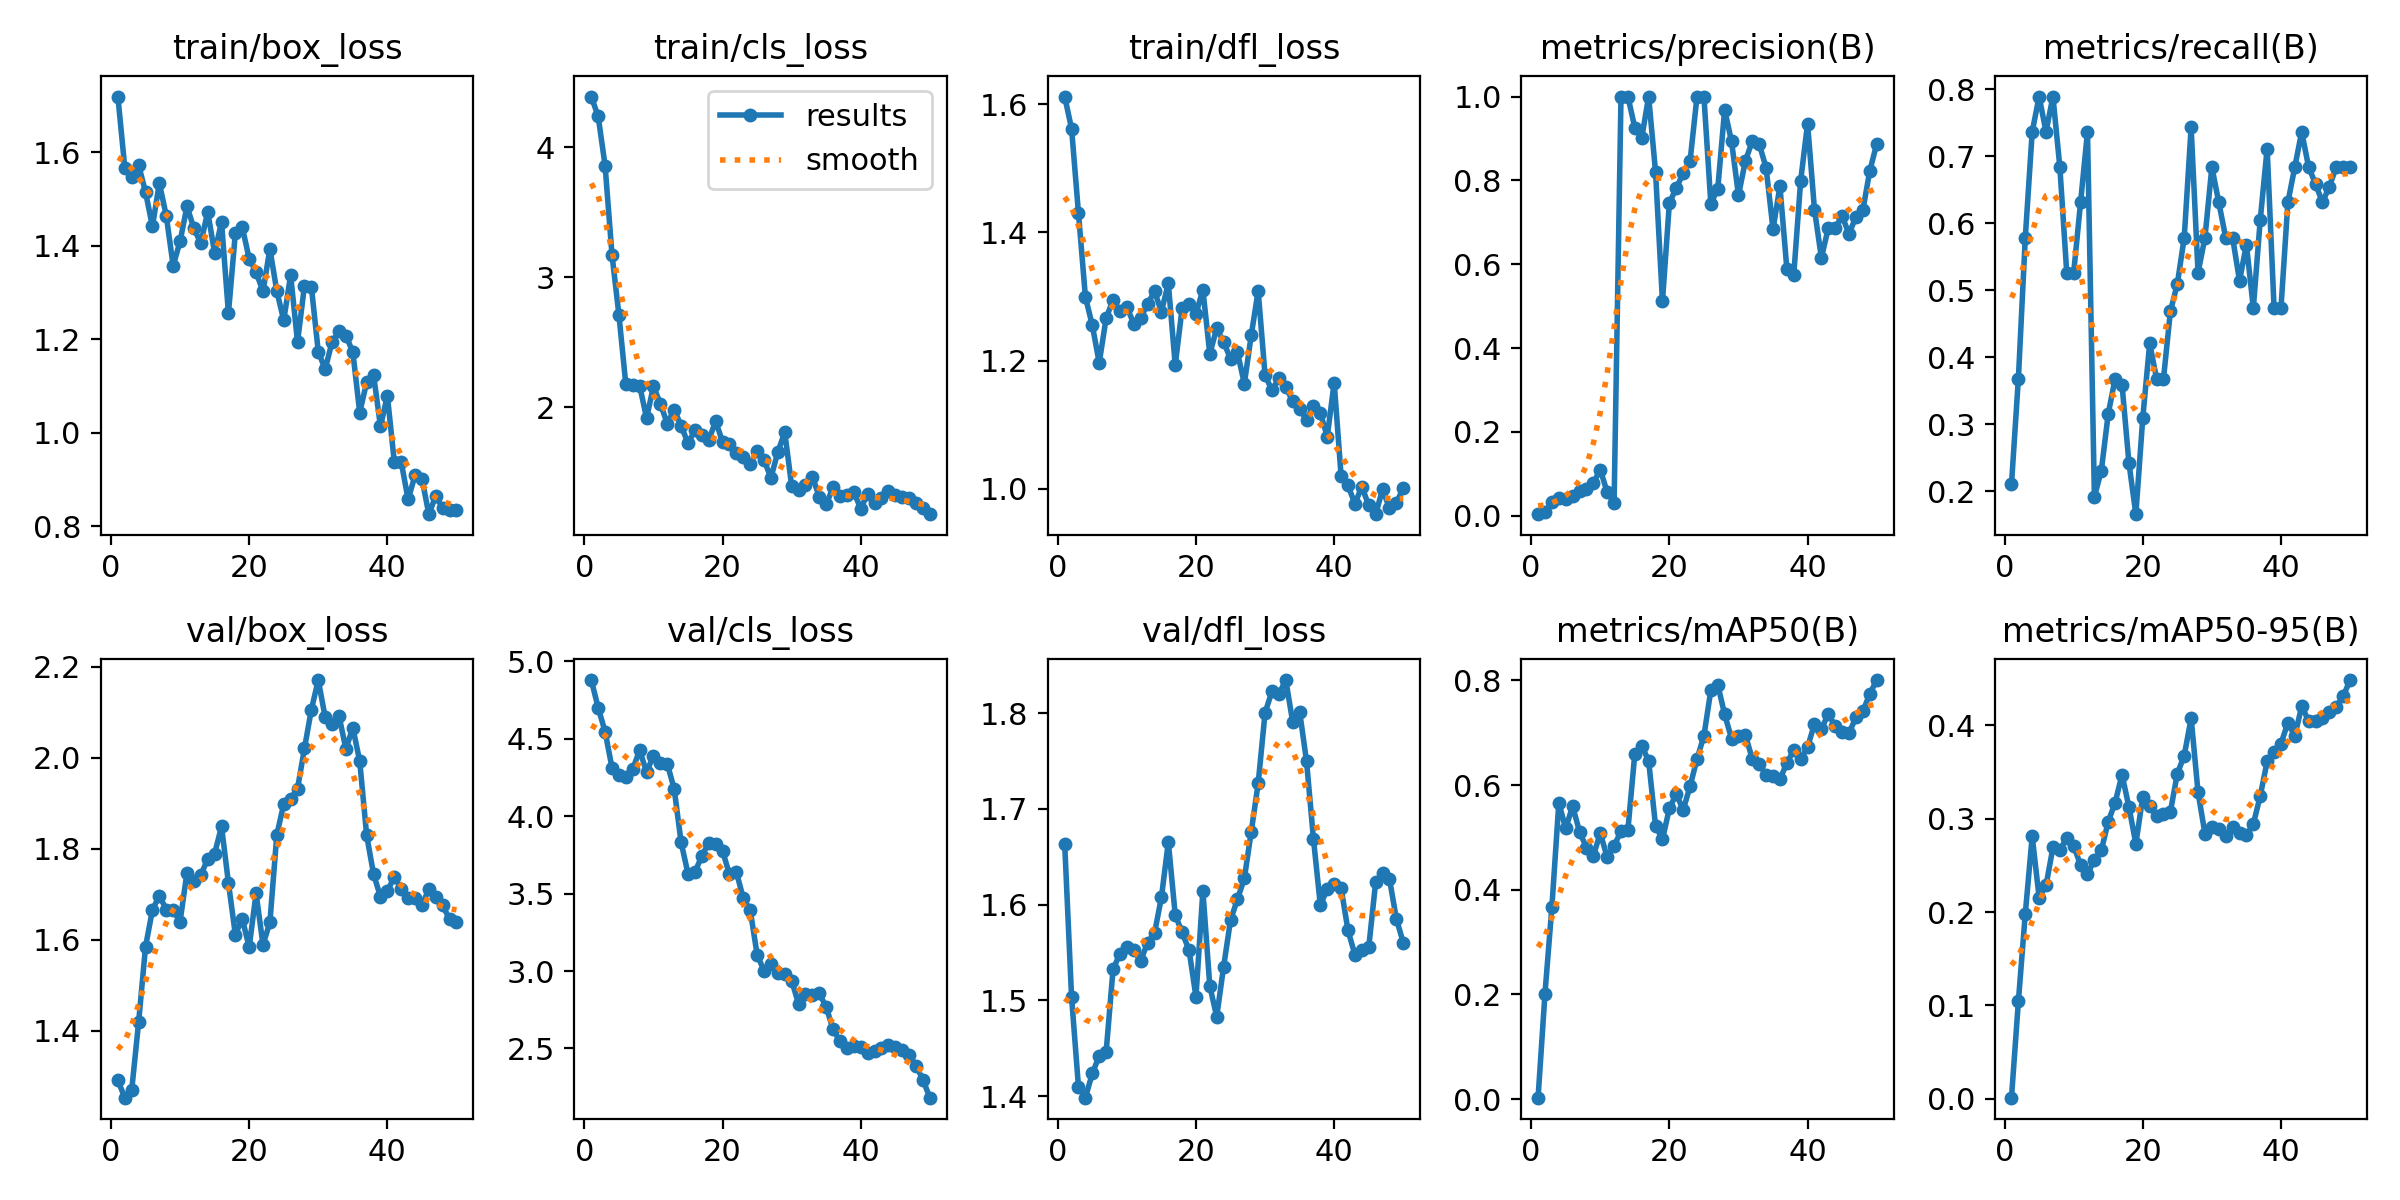

The table this chart was drawn from, first rows:
epoch, time, train/box_loss, train/cls_loss, train/dfl_loss, metrics/precision(B), metrics/recall(B), metrics/mAP50(B), metrics/mAP50-95(B), val/box_loss, val/cls_loss, val/dfl_loss, lr/pg0, lr/pg1, lr/pg2
1, 35.56, 1.719, 4.391, 1.612, 0.0035, 0.2105, 0.00267, 0.00127, 1.291, 4.879, 1.664, 3.75e-05, 3.75e-05, 3.75e-05
2, 65.22, 1.567, 4.238, 1.562, 0.00835, 0.3684, 0.2016, 0.1044, 1.252, 4.7, 1.503, 8.57675e-05, 8.57675e-05, 8.57675e-05
3, 93.58, 1.547, 3.86, 1.43, 0.03143, 0.5789, 0.3674, 0.1983, 1.269, 4.546, 1.409, 0.0001321, 0.0001321, 0.0001321
4, 120.1, 1.572, 3.173, 1.299, 0.04142, 0.7368, 0.5653, 0.2811, 1.418, 4.313, 1.398, 0.0001764, 0.0001764, 0.0001764
5, 144.2, 1.515, 2.712, 1.255, 0.03896, 0.7895, 0.5174, 0.2156, 1.584, 4.268, 1.424, 0.0002187, 0.0002187, 0.0002187
6, 169.4, 1.441, 2.176, 1.197, 0.04605, 0.7368, 0.5595, 0.2285, 1.665, 4.252, 1.442, 0.000259, 0.000259, 0.000259
7, 193.9, 1.534, 2.173, 1.266, 0.05882, 0.7895, 0.5107, 0.2692, 1.696, 4.304, 1.446, 0.0002974, 0.0002974, 0.0002974
8, 216.7, 1.464, 2.168, 1.295, 0.06404, 0.6842, 0.4805, 0.2667, 1.666, 4.426, 1.532, 0.0003338, 0.0003338, 0.0003338
9, 239.4, 1.357, 1.918, 1.277, 0.07752, 0.5263, 0.4647, 0.2789, 1.664, 4.286, 1.549, 0.0003682, 0.0003682, 0.0003682
10, 261.6, 1.409, 2.162, 1.284, 0.1099, 0.5263, 0.508, 0.2709, 1.639, 4.39, 1.556, 0.0004006, 0.0004006, 0.0004006
11, 287.2, 1.484, 2.028, 1.257, 0.05607, 0.6316, 0.4622, 0.2504, 1.747, 4.344, 1.552, 0.0004311, 0.0004311, 0.0004311
12, 310.8, 1.437, 1.875, 1.267, 0.02985, 0.7368, 0.4842, 0.2405, 1.728, 4.338, 1.541, 0.0004595, 0.0004595, 0.0004595
13, 333.2, 1.405, 1.983, 1.288, 1, 0.1922, 0.5113, 0.2562, 1.741, 4.176, 1.56, 0.000486, 0.000486, 0.000486
14, 355.5, 1.472, 1.859, 1.308, 1, 0.2308, 0.5142, 0.266, 1.777, 3.832, 1.57, 0.0005105, 0.0005105, 0.0005105
15, 377.8, 1.385, 1.725, 1.277, 0.9258, 0.3158, 0.6601, 0.2968, 1.789, 3.628, 1.607, 0.0005331, 0.0005331, 0.0005331
16, 406.3, 1.45, 1.824, 1.321, 0.9012, 0.3684, 0.6752, 0.3173, 1.849, 3.639, 1.665, 0.0005536, 0.0005536, 0.0005536
17, 448.7, 1.256, 1.784, 1.193, 1, 0.3593, 0.6459, 0.3471, 1.724, 3.743, 1.589, 0.0005722, 0.0005722, 0.0005722
18, 490.3, 1.427, 1.75, 1.282, 0.8201, 0.2423, 0.5222, 0.3125, 1.611, 3.829, 1.571, 0.0005888, 0.0005888, 0.0005888
19, 530.7, 1.44, 1.893, 1.288, 0.5111, 0.1661, 0.496, 0.2732, 1.646, 3.82, 1.552, 0.0006034, 0.0006034, 0.0006034
20, 572.3, 1.372, 1.735, 1.272, 0.7458, 0.3096, 0.5554, 0.3234, 1.583, 3.776, 1.504, 0.000616, 0.000616, 0.000616
21, 598.9, 1.343, 1.715, 1.311, 0.7818, 0.421, 0.5829, 0.3137, 1.701, 3.624, 1.614, 0.0006266, 0.0006266, 0.0006266
22, 634.9, 1.302, 1.649, 1.21, 0.8169, 0.3684, 0.5524, 0.303, 1.589, 3.639, 1.515, 0.0006353, 0.0006353, 0.0006353
23, 676.1, 1.393, 1.622, 1.25, 0.8471, 0.3684, 0.5977, 0.3053, 1.638, 3.47, 1.483, 0.000642, 0.000642, 0.000642
24, 717.9, 1.303, 1.562, 1.229, 1, 0.4689, 0.6497, 0.3077, 1.83, 3.393, 1.535, 0.0006467, 0.0006467, 0.0006467
25, 758.1, 1.241, 1.661, 1.203, 1, 0.5097, 0.6938, 0.3482, 1.898, 3.106, 1.584, 0.0006494, 0.0006494, 0.0006494
26, 797.7, 1.337, 1.594, 1.213, 0.7447, 0.5789, 0.781, 0.3676, 1.909, 3.001, 1.606, 0.0006312, 0.0006312, 0.0006312
27, 835.2, 1.194, 1.459, 1.164, 0.7793, 0.7437, 0.792, 0.4077, 1.932, 3.049, 1.627, 0.0006065, 0.0006065, 0.0006065
28, 875.4, 1.314, 1.658, 1.24, 0.9685, 0.5263, 0.7347, 0.3282, 2.02, 2.986, 1.676, 0.0005818, 0.0005818, 0.0005818
29, 915.9, 1.312, 1.808, 1.309, 0.8928, 0.5789, 0.6888, 0.284, 2.105, 2.983, 1.727, 0.000557, 0.000557, 0.000557
30, 959.5, 1.174, 1.396, 1.177, 0.7643, 0.6842, 0.6931, 0.2912, 2.17, 2.939, 1.8, 0.0005322, 0.0005322, 0.0005322
31, 1002, 1.136, 1.361, 1.154, 0.8464, 0.6316, 0.6956, 0.2891, 2.089, 2.787, 1.823, 0.0005075, 0.0005075, 0.0005075
32, 1042, 1.195, 1.405, 1.173, 0.8939, 0.5789, 0.6497, 0.2812, 2.074, 2.853, 1.82, 0.0004827, 0.0004827, 0.0004827
33, 1083, 1.217, 1.464, 1.159, 0.8869, 0.5789, 0.6409, 0.2912, 2.091, 2.844, 1.835, 0.000458, 0.000458, 0.000458
34, 1123, 1.208, 1.313, 1.137, 0.83, 0.5146, 0.6182, 0.2845, 2.019, 2.855, 1.791, 0.0004332, 0.0004332, 0.0004332
35, 1164, 1.173, 1.255, 1.124, 0.6834, 0.5685, 0.6175, 0.2822, 2.066, 2.767, 1.802, 0.0004085, 0.0004085, 0.0004085
36, 1204, 1.043, 1.386, 1.108, 0.7859, 0.4737, 0.6109, 0.2943, 1.992, 2.622, 1.75, 0.0003837, 0.0003837, 0.0003837
37, 1230, 1.108, 1.322, 1.13, 0.5895, 0.6054, 0.642, 0.3245, 1.829, 2.546, 1.669, 0.000359, 0.000359, 0.000359
38, 1253, 1.124, 1.325, 1.118, 0.5747, 0.7119, 0.6664, 0.3613, 1.744, 2.503, 1.599, 0.0003343, 0.0003343, 0.0003343
39, 1280, 1.014, 1.348, 1.082, 0.799, 0.4737, 0.6489, 0.3715, 1.694, 2.516, 1.617, 0.0003095, 0.0003095, 0.0003095
40, 1304, 1.079, 1.222, 1.166, 0.9356, 0.4737, 0.6725, 0.3804, 1.707, 2.512, 1.622, 0.0002848, 0.0002848, 0.0002848
41, 1328, 0.9383, 1.337, 1.021, 0.7302, 0.6316, 0.7164, 0.4027, 1.737, 2.472, 1.617, 0.00026, 0.00026, 0.00026
42, 1351, 0.9382, 1.262, 1.005, 0.615, 0.6842, 0.7068, 0.3886, 1.712, 2.48, 1.573, 0.0002352, 0.0002352, 0.0002352
43, 1374, 0.8578, 1.3, 0.9769, 0.6867, 0.7368, 0.736, 0.4204, 1.692, 2.506, 1.548, 0.0002105, 0.0002105, 0.0002105
44, 1397, 0.9089, 1.358, 1.004, 0.6866, 0.6842, 0.712, 0.4048, 1.692, 2.519, 1.553, 0.0001857, 0.0001857, 0.0001857
45, 1419, 0.9025, 1.326, 0.9744, 0.7145, 0.6592, 0.7012, 0.4044, 1.676, 2.506, 1.555, 0.000161, 0.000161, 0.000161
46, 1441, 0.8263, 1.313, 0.9606, 0.6725, 0.6316, 0.6992, 0.4083, 1.71, 2.49, 1.623, 0.0001363, 0.0001363, 0.0001363
47, 1470, 0.8649, 1.3, 0.9991, 0.7131, 0.6549, 0.7294, 0.414, 1.693, 2.458, 1.633, 0.0001115, 0.0001115, 0.0001115
48, 1499, 0.8391, 1.264, 0.9702, 0.729, 0.6842, 0.7411, 0.42, 1.675, 2.389, 1.627, 8.675e-05, 8.675e-05, 8.675e-05
49, 1522, 0.8344, 1.226, 0.9781, 0.8224, 0.6842, 0.7738, 0.431, 1.645, 2.297, 1.585, 6.2e-05, 6.2e-05, 6.2e-05
50, 1545, 0.8352, 1.179, 1.002, 0.8867, 0.6842, 0.8005, 0.4485, 1.638, 2.182, 1.56, 3.725e-05, 3.725e-05, 3.725e-05
